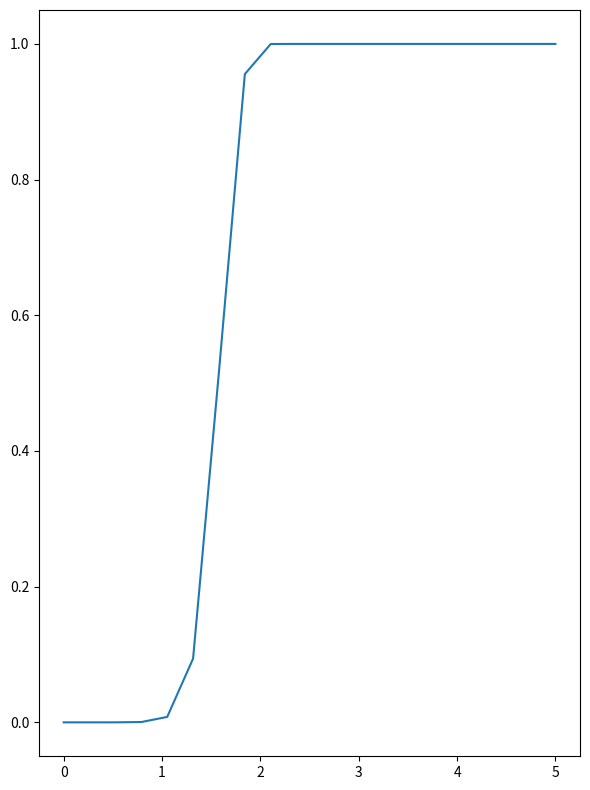

Write Python code to recreate this figure.
import numpy as np
import numpy.typing as npt
from scipy.stats import norm

# Column indices matching FEATURE_NAMES in dataloader.py
VX_COL = 4
VY_COL = 5


def slippage_probability(
    data: npt.ArrayLike,
    constants: dict,
    vx_col: int = VX_COL,
    vy_col: int = VY_COL,
) -> np.ndarray:
    """
    Compute per-timestep slippage probability.

    Accepts three layouts (feature axis must be last before any agent axis):
      (T, F)     — single agent          → returns (T,)
      (T, F, N)  — N agents              → returns (T, N)
      (S, T, F)  — batch of S agents     → returns (S, T)

    vx_col / vy_col default to the Waymo FEATURE_NAMES indices (4, 5).
    Override for custom trajectory arrays.
    """
    arr = np.asarray(data, dtype=np.float32)
    ndim = arr.ndim

    if ndim == 2:           # (T, F)
        vx = arr[:, vx_col]
        vy = arr[:, vy_col]
    elif ndim == 3 and arr.shape[1] > arr.shape[2]:   # (T, F, N)
        vx = arr[:, vx_col, :]
        vy = arr[:, vy_col, :]
    elif ndim == 3:         # (S, T, F)
        vx = arr[:, :, vx_col]
        vy = arr[:, :, vy_col]
    else:
        raise ValueError(f"Expected 2-D or 3-D array, got shape {arr.shape}")

    beta = np.arctan2(vy, vx)
    V = np.sqrt(vx ** 2 + vy ** 2)

    # avoid division by zero at beta ≈ 0 (straight motion)
    sin_beta = np.sin(beta)
    sin_beta = np.where(np.abs(sin_beta) < 1e-6, 1e-6, sin_beta)

    R = np.abs(constants['l_r'] / sin_beta)

    v_safe_ss = np.sqrt(constants['mu'] * 9.81 * R)
    sigma_v = np.sqrt((9.81 * R * constants['W']) / (4 * constants['h_cg'] ** 3))

    return norm.cdf((V - v_safe_ss) / (sigma_v / 3))


if __name__ == "__main__":
    # synthetic single-agent test (custom column layout: vx=2, vy=3)
    traj = np.zeros((20, 5), dtype=np.float32)
    traj[:, 0] = np.linspace(0, 5, 20)
    traj[:, 1] = traj[:, 0] ** 2
    traj[:, 2] = traj[:, 0] ** 3
    traj[:, 3] = np.gradient(traj[:, 1], traj[:, 0])
    traj[:, 4] = np.gradient(traj[:, 2], traj[:, 0])

    constants = {
        'mass': 1500, 'h_cg': 1.2, 'l_f': 1.2, 'l_r': 1.6,
        'W': 2, 'C_f': 19000, 'C_r': 33000, 'mu': 1,
    }

    prob = slippage_probability(traj, constants, vx_col=2, vy_col=3)

    import matplotlib.pyplot as plt
    fig, ax = plt.subplots(figsize=(6, 8))
    ax.plot(traj[:, 0], prob)
    plt.tight_layout()
    plt.show()
